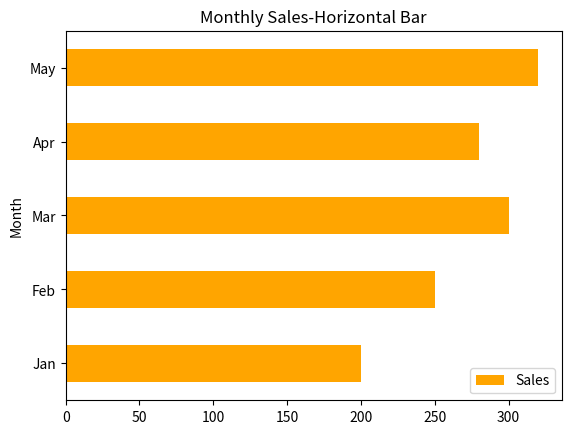

Here is the Python script that generated this plot:
import pandas as pd
import numpy as np
import matplotlib.pyplot as plt

data = {
    'Month':['Jan','Feb','Mar','Apr','May'],
    'Sales':[200,250,300,280,320],
    'Profit':[50,70,90,85,95]
    }

df=pd.DataFrame(data)

df.plot(x='Month',y='Sales',kind='barh',color='orange')
plt.title('Monthly Sales-Horizontal Bar')
plt.show()